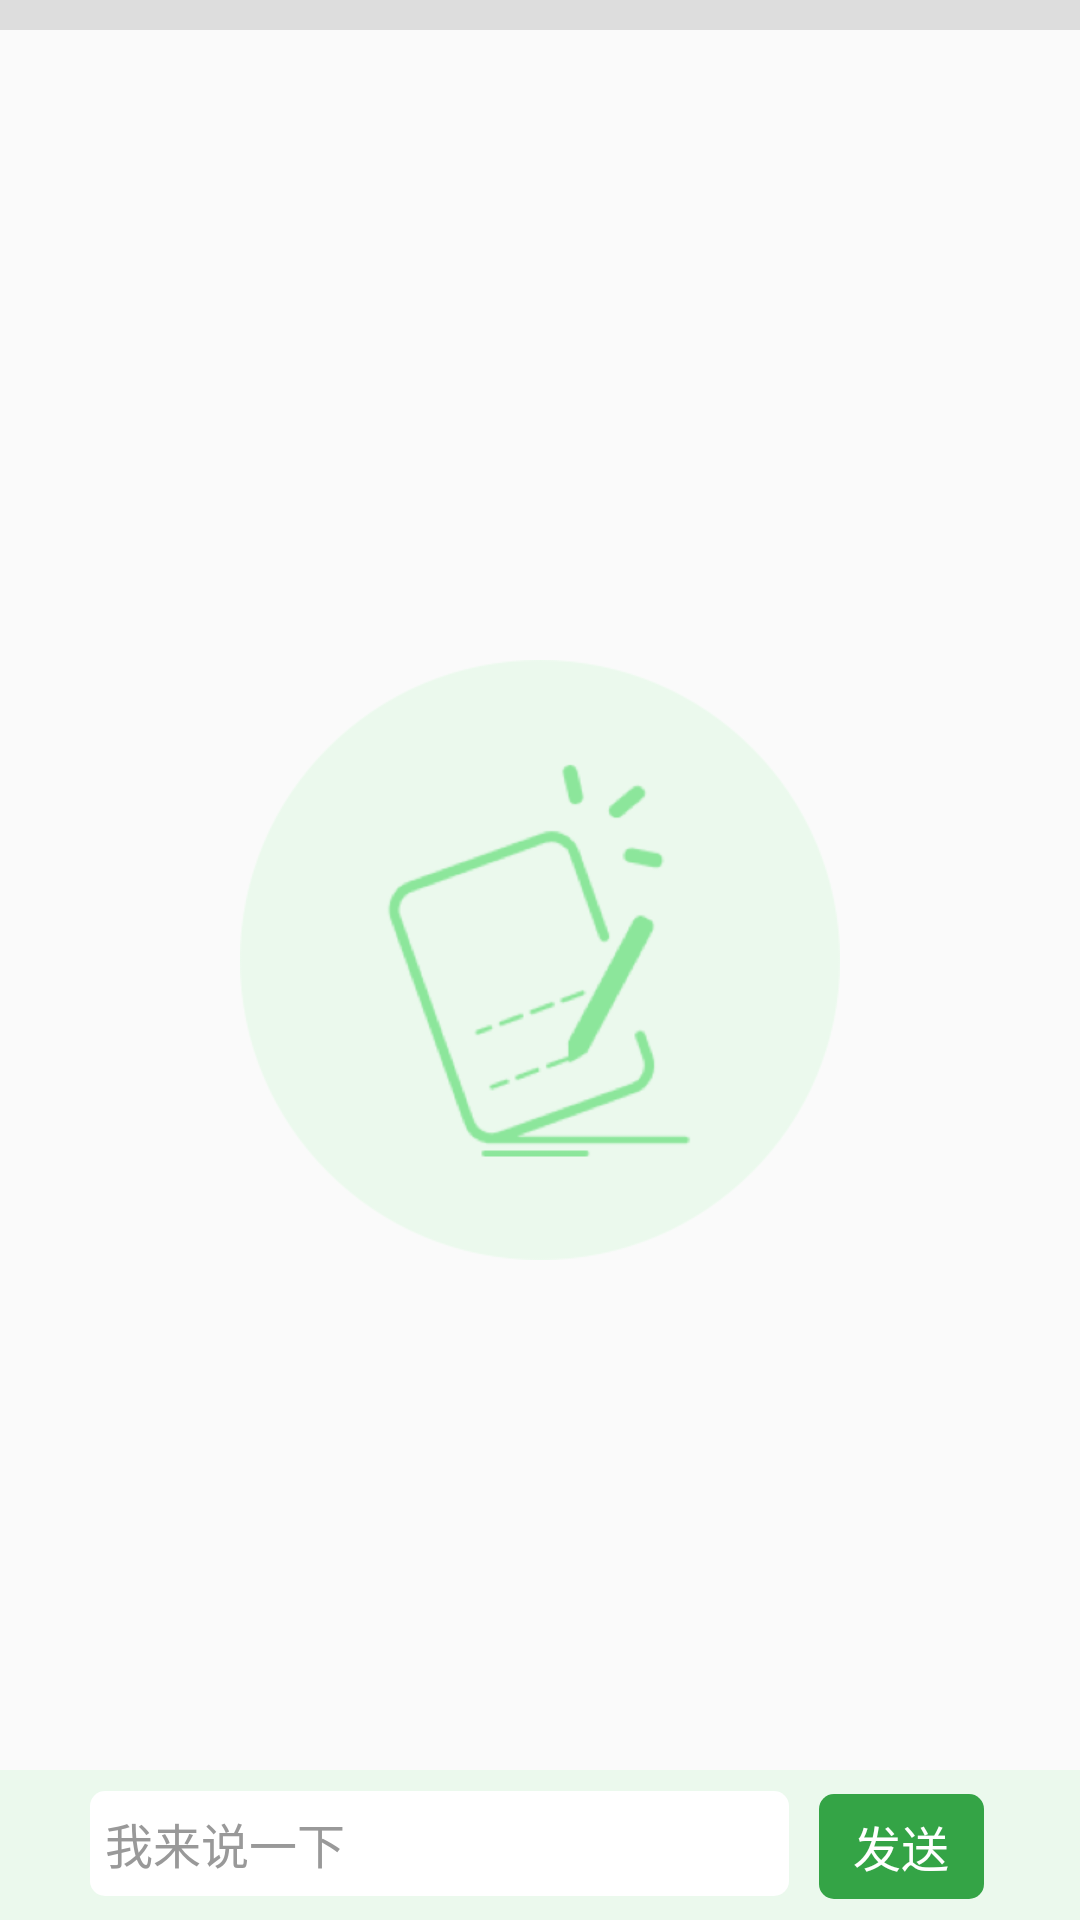

Android layout source for this screen:
<!-- AndroidManifest.xml: application theme AppTheme -->
<!-- res/layout/layout_live_content.xml -->
<?xml version="1.0" encoding="utf-8"?>
<RelativeLayout xmlns:android="http://schemas.android.com/apk/res/android"
    android:orientation="vertical" android:layout_width="match_parent"
    android:layout_height="match_parent">
    <include
        android:id="@+id/line"
        layout="@layout/layout_line"/>
    <ListView
        android:id="@+id/lv"
        android:layout_width="match_parent"
        android:layout_height="match_parent"
        android:layout_below="@+id/line"
        android:layout_above="@+id/layout">
    </ListView>

    <include
        layout="@layout/layout_live_empty"/>



    <LinearLayout
        android:id="@+id/layout"
        android:layout_width="match_parent"
        android:layout_height="wrap_content"
        android:orientation="horizontal"
        android:layout_alignParentBottom="true"
        android:background="#EBF9ED"
        android:paddingLeft="@dimen/dimen_60"
        android:paddingTop="@dimen/dimen_14"
        android:paddingBottom="@dimen/dimen_14"
        android:paddingRight="@dimen/dimen_64"
        android:minHeight="@dimen/dimen_100">
        <EditText
            android:id="@+id/edt_content"
            android:layout_width="0dp"
            android:layout_height="wrap_content"
            android:layout_weight="1"
            android:background="@drawable/bg_content_edt"
            android:textColor="@color/color_666666"
            android:textSize="@dimen/text_size_32"
            android:textColorHint="@color/color_999999"
            android:hint="我来说一下"
            android:paddingLeft="@dimen/dimen_10"
            android:minHeight="@dimen/dimen_70"
            />

        <TextView
            android:id="@+id/tv_send"
            android:layout_width="@dimen/dimen_110"
            android:layout_height="@dimen/dimen_70"
            android:gravity="center"
            android:text="发送"
            android:textSize="@dimen/text_size_32"
            android:textColor="@android:color/white"
            android:background="@drawable/bg_content_btn"
            android:layout_marginLeft="@dimen/dimen_20"
            android:layout_gravity="bottom"
            />

    </LinearLayout>




</RelativeLayout>
<!-- res/layout/layout_line.xml (included above) -->
<?xml version="1.0" encoding="utf-8"?>
<View
    xmlns:android="http://schemas.android.com/apk/res/android"
    android:orientation="vertical"
    android:layout_width="match_parent"
    android:layout_height="10dp"
    android:background="@color/color_dddddd">

</View>
<!-- res/layout/layout_live_empty.xml (included above) -->
<?xml version="1.0" encoding="utf-8"?>
<RelativeLayout xmlns:android="http://schemas.android.com/apk/res/android"
    android:orientation="vertical"
    android:layout_width="match_parent"
    android:layout_height="match_parent">

    <ImageView
        android:layout_width="wrap_content"
        android:layout_height="wrap_content"
        android:src="@mipmap/zanwuneirong"
        android:layout_centerInParent="true"
        />

</RelativeLayout>
<!-- resources referenced by this layout -->
<resources>
  <color name="color_666666">#666666</color>
  <color name="color_999999">#999999</color>
  <color name="color_dddddd">#dddddd</color>
  <dimen name="dimen_10">5dp</dimen>
  <dimen name="dimen_100">50dp</dimen>
  <dimen name="dimen_110">55dp</dimen>
  <dimen name="dimen_14">7dp</dimen>
  <dimen name="dimen_20">10dp</dimen>
  <dimen name="dimen_60">30dp</dimen>
  <dimen name="dimen_64">32dp</dimen>
  <dimen name="dimen_70">35dp</dimen>
  <dimen name="text_size_32">16sp</dimen>
  <!-- drawable bg_content_btn (drawable) -->
  <?xml version="1.0" encoding="utf-8"?>
  <shape xmlns:android="http://schemas.android.com/apk/res/android">
      <corners android:radius="@dimen/dimen_10"/>
      <solid android:color="@color/color_34A446"/>
  </shape>
  <!-- drawable bg_content_edt (drawable) -->
  <?xml version="1.0" encoding="utf-8"?>
  <shape xmlns:android="http://schemas.android.com/apk/res/android"
      >
  
      <corners android:radius="@dimen/dimen_10"/>
      <solid android:color="@android:color/white"/>
  
  
  </shape>
  <!-- mipmap zanwuneirong: png bitmap (mipmap-xhdpi, 29444 bytes) -->
  <style name="AppTheme" parent="Theme.AppCompat.Light.NoActionBar">
          
          <item name="colorPrimary">@android:color/white</item>
          <item name="colorPrimaryDark">@android:color/white</item>
          <item name="colorAccent">@color/colorAccent</item>
      </style>
  <color name="color_34A446">#34A446</color>
  <color name="colorAccent">#FF4081</color>
</resources>
